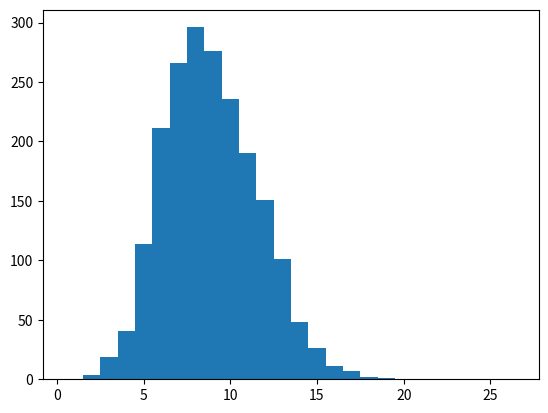
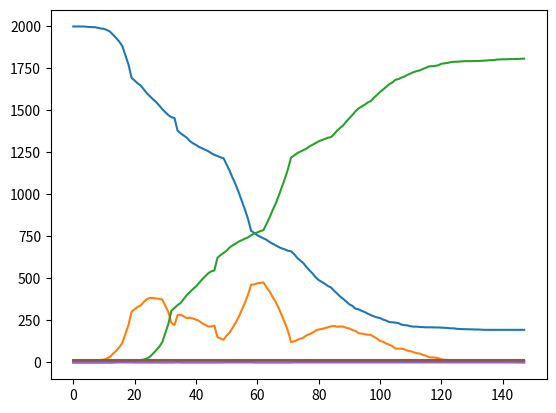

Reproduce these figures in Python, in order.
import numpy as np
import matplotlib.pyplot as plt
from tqdm import tqdm


def build_random_adj_matrix(size, D, plot_deg_dist=False):
    '''
    helper function to build a random adjacency matrix repr. the graph of the network with 
    poissonian degree distribution with mean ~ D.
    '''
    connection_matrix = np.diag(np.ones(size-1), k=1)
    for i in range(size-2):
        connection_matrix[i, i+2:] = (np.random.rand(size-i-2) < (D-2)/(size-2))
    connection_matrix[0, -1] = 1

    connection_matrix = connection_matrix + connection_matrix.T

    if plot_deg_dist:
        plt.hist(np.sum(connection_matrix, axis=0),
                 bins=np.arange(0.5, 3*D+0.5, 1))
        plt.show()

    return connection_matrix


default_counter_measure_parameters= {
    "soc_dist_threshold": 1,
    "soc_dist_effect": 0.5,
    "sanitary_measures_threshold": 1,
    "sanitary_measures_effect": 0.5,
    "lifting_threshold": 0.5
}


class Simulation:

    def __init__(self, pop_size, D, base_transmission_prob, time_infected, counter_measure_params= default_counter_measure_parameters):

        # network properties
        self.pop_size = pop_size
        self.base_D = D

        # Disease properties
        self.base_transmission_prob = base_transmission_prob
        self.time_infected = time_infected

        self.connection_matrix = build_random_adj_matrix(
            self.pop_size, D)  # adj. matrix for the network
        self.social_dist_mask = np.random.rand(self.pop_size,self.pop_size) > counter_measure_params["soc_dist_effect"]

        self.counter_measure_params = counter_measure_params
        self.soc_dist_factor = 1
        self.sanitary_factor = 1

        # indicates if a node is susceptible (1) or not (0)
        self.is_suscep = np.ones(self.pop_size)
        # indicates if a node is infected (1) or not (0)
        self.is_infected = np.zeros(self.pop_size)
        # stores for how many days node remains infected; 0 for uninfected
        self.infected_for = np.zeros(self.pop_size)

        self.time_series = []

    def infect_random(self, n):
        '''infects n random nodes'''
        idx = np.random.choice(self.pop_size, size=n, replace=False)
        self.is_infected[idx] = 1
        self.is_suscep[idx] = 0
        self.infected_for[idx] = self.time_infected

    def transmission_prob(self):

        return self.sanitary_factor*self.base_transmission_prob

    def D(self):
        D = self.soc_dist_factor*self.base_D
        return int(2 * (D <= 2) + (D > 2) * D)

    def step(self, n=1, disable_progress_bar=True, steps_after_halt=2):
        '''perform n steps of the simulation'''
        halt_counter = 0
        for i in tqdm(range(n), desc="running simulation", disable=disable_progress_bar):
            self.record()

            self.dynamic_parameter_adjustment()

            eff_connection_matrix = np.array(self.connection_matrix)
            if self.D() != self.base_D:
                eff_connection_matrix = eff_connection_matrix * self.social_dist_mask

            pot_infections = (((eff_connection_matrix)@self.is_infected)*self.is_suscep).astype(int)
            infections = np.zeros(self.pop_size)
            for i in np.where(pot_infections != 0)[0]:
                if (np.random.rand(pot_infections[i]) < self.transmission_prob()).any():
                    infections[i] = 1

            self.infected_for[infections == 1] = self.time_infected

            self.is_infected = self.is_infected + infections
            self.is_suscep = self.is_suscep - infections

            self.infected_for = np.clip(self.infected_for-1, 0, None)
            self.is_infected[self.infected_for == 0] = 0

            if np.sum(self.is_infected) == 0:
                halt_counter += 1
                if halt_counter == steps_after_halt:
                    break

    def record(self):
        '''save the current number of nodes in each state and parameters'''
        self.time_series.append(self.get_state())

    def get_state(self):
        '''output: [S,I,R]'''
        return [np.sum(self.is_suscep == 1),
                np.sum(self.is_infected == 1),
                np.sum((self.is_infected == 0) & (self.is_suscep == 0)),
                #self.pop_size,
                self.D(),
                self.transmission_prob(),
                self.time_infected]

    def reset(self):

        self.is_suscep = np.ones(self.pop_size)
        self.is_infected = np.zeros(self.pop_size)
        self.infected_for = np.zeros(self.pop_size)

        self.time_series = []

    def randomize_states(self):

        self.is_infected = np.random.randint(0, 2, self.pop_size)
        self.is_suscep = np.clip(np.random.randint(0, 2, self.pop_size)-self.is_infected, 0, None)
        self.infected_for = np.zeros(self.pop_size)
        self.infected_for[self.is_infected == 1] = np.random.randint(1, self.time_infected+1, np.sum(self.is_infected))

    def get_number_of_new_cases(self):

        if len(self.time_series) >= 2:
            change_in_infected = self.time_series[-1][1]-self.time_series[-2][1]
            change_in_recovered = self.time_series[-1][2]-self.time_series[-2][2]
            return change_in_infected+change_in_recovered
        else:
            return 0

    def dynamic_parameter_adjustment(self):

        incidence = self.get_number_of_new_cases()/self.pop_size
        if incidence > self.counter_measure_params["soc_dist_threshold"]:
            self.soc_dist_factor = self.counter_measure_params["soc_dist_effect"]
        elif incidence < self.counter_measure_params["lifting_threshold"] * self.counter_measure_params["soc_dist_threshold"]:
            self.soc_dist_factor = 1

        if incidence > self.counter_measure_params["sanitary_measures_threshold"]:
            self.sanitary_factor = self.counter_measure_params["sanitary_measures_effect"]
        elif incidence < self.counter_measure_params["lifting_threshold"] * self.counter_measure_params["sanitary_measures_threshold"]:
            self.sanitary_factor = 1






if __name__ == "__main__":

    pop_size = 2000
    D = 9
    trans_prob = 0.05
    days_infected = 14
    
    counter_measure_parameters= {
        "soc_dist_threshold": 0.03,
        "soc_dist_effect": 0.2,
        "sanitary_measures_threshold": 0.03,
        "sanitary_measures_effect": 0.2,
        "lifting_threshold": 0.1
    }

    build_random_adj_matrix(pop_size, D, True)

    sim = Simulation(pop_size, D, trans_prob, days_infected, counter_measure_params=counter_measure_parameters)
    sim.infect_random(3)
    sim.step(200)

    plt.plot(sim.time_series)
    plt.show()
